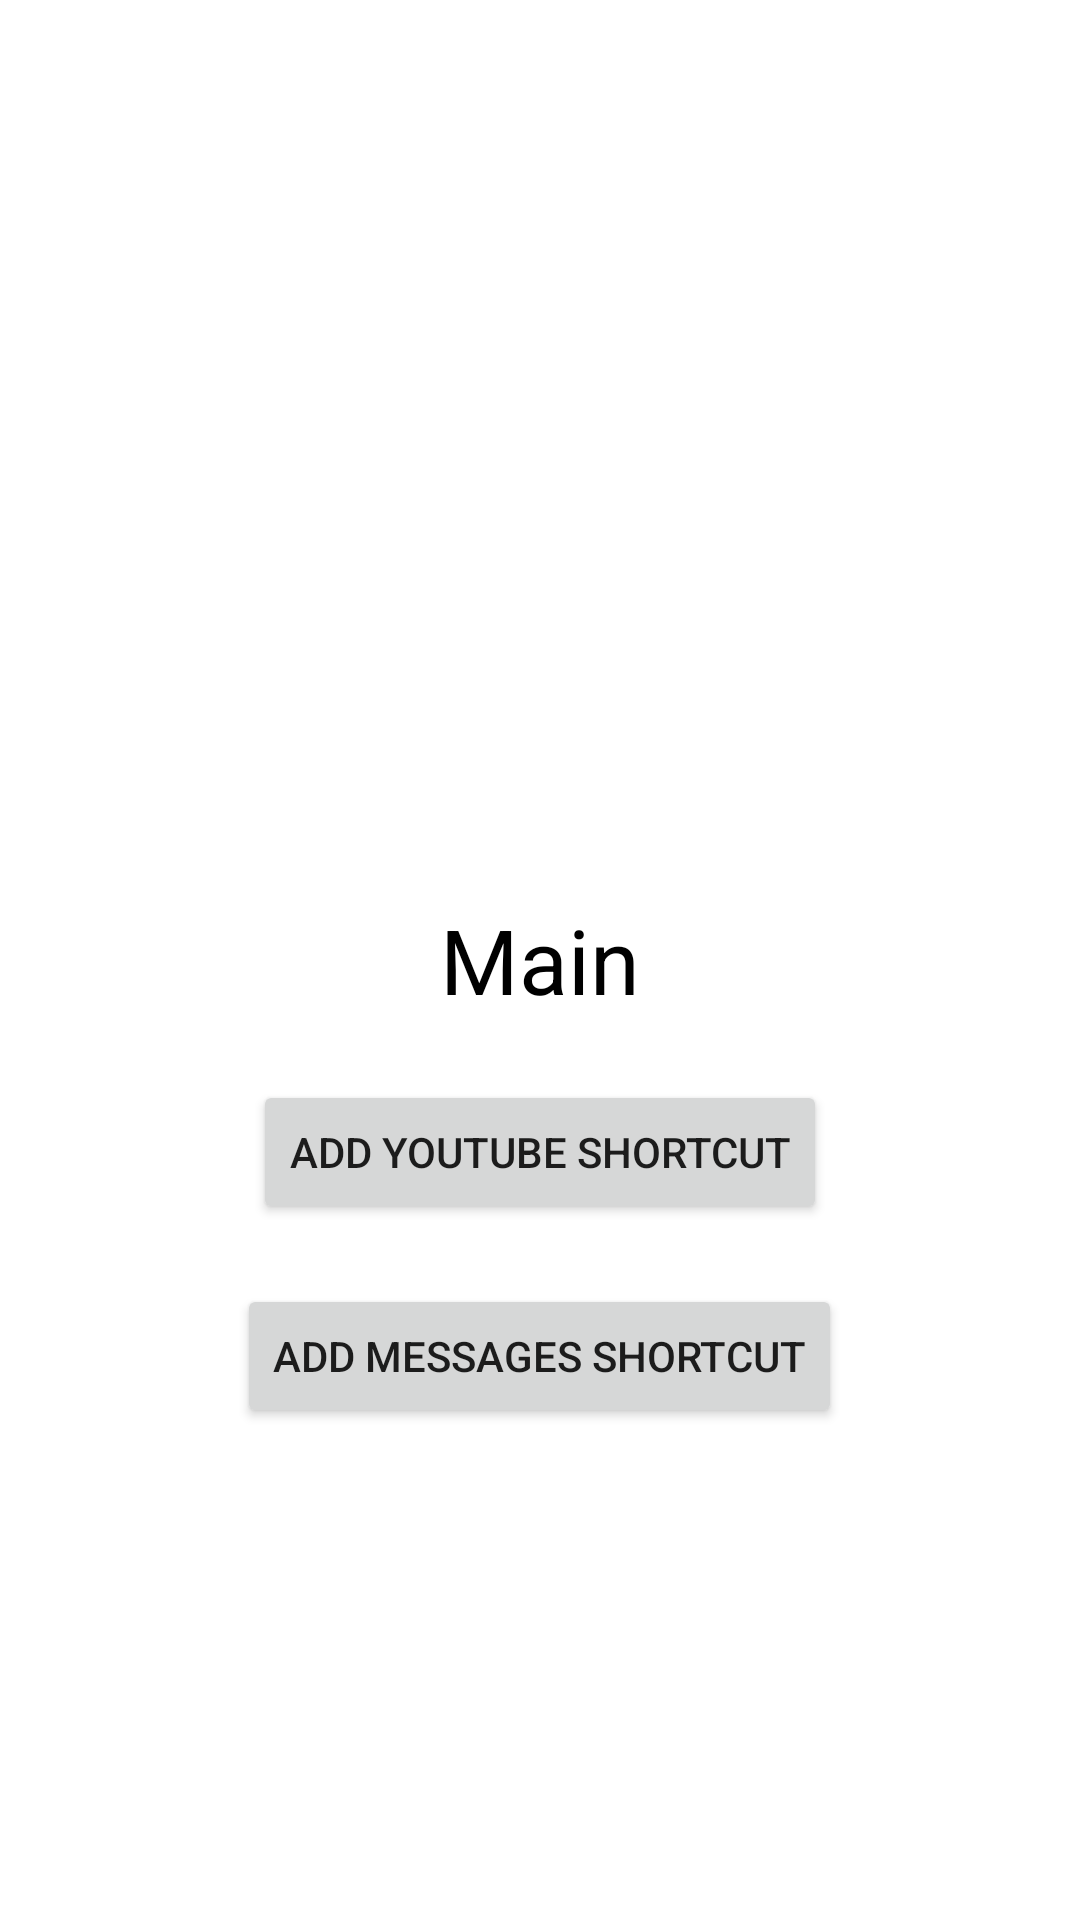

Android layout source for this screen:
<!-- AndroidManifest.xml: application theme Theme.ShortcutExample -->
<!-- res/layout/activity_main.xml -->
<?xml version="1.0" encoding="utf-8"?>
<RelativeLayout xmlns:android="http://schemas.android.com/apk/res/android"
    xmlns:app="http://schemas.android.com/apk/res-auto"
    xmlns:tools="http://schemas.android.com/tools"
    android:layout_width="match_parent"
    android:layout_height="match_parent"
    tools:context=".MainActivity">

    <TextView
        android:id="@+id/tv_main"
        android:layout_width="wrap_content"
        android:layout_height="wrap_content"
        android:layout_centerInParent="true"
        android:layout_margin="10dp"
        android:text="Main"
        android:textColor="@color/black"
        android:textSize="30sp"
        app:layout_constraintBottom_toBottomOf="parent"
        app:layout_constraintEnd_toEndOf="parent"
        app:layout_constraintStart_toStartOf="parent"
        app:layout_constraintTop_toTopOf="parent" />

    <Button
        android:id="@+id/btn_youtube_sc"
        android:layout_width="wrap_content"
        android:layout_height="wrap_content"
        android:layout_below="@+id/tv_main"
        android:layout_centerInParent="true"
        android:layout_margin="10dp"
        android:text="Add Youtube Shortcut" />

    <Button
        android:id="@+id/btn_message_sc"
        android:layout_width="wrap_content"
        android:layout_height="wrap_content"
        android:layout_below="@+id/btn_youtube_sc"
        android:layout_centerInParent="true"
        android:layout_margin="10dp"
        android:text="Add Messages Shortcut" />
</RelativeLayout>
<!-- resources referenced by this layout -->
<resources>
  <style name="Theme.ShortcutExample" parent="Theme.MaterialComponents.DayNight.DarkActionBar">
          
          <item name="colorPrimary">@color/purple_500</item>
          <item name="colorPrimaryVariant">@color/purple_700</item>
          <item name="colorOnPrimary">@color/white</item>
          
          <item name="colorSecondary">@color/teal_200</item>
          <item name="colorSecondaryVariant">@color/teal_700</item>
          <item name="colorOnSecondary">@color/black</item>
          
          <item name="android:statusBarColor" tools:targetApi="l">?attr/colorPrimaryVariant</item>
          
      </style>
  <!-- not gathered from this repository: default colours our renderer supplied (Android Studio template values) -->
  <color name="purple_500">#FF6200EE</color>
  <color name="purple_700">#FF3700B3</color>
  <color name="teal_200">#FF03DAC5</color>
  <color name="teal_700">#FF018786</color>
  <color name="black">#FF000000</color>
  <color name="white">#FFFFFFFF</color>
</resources>
